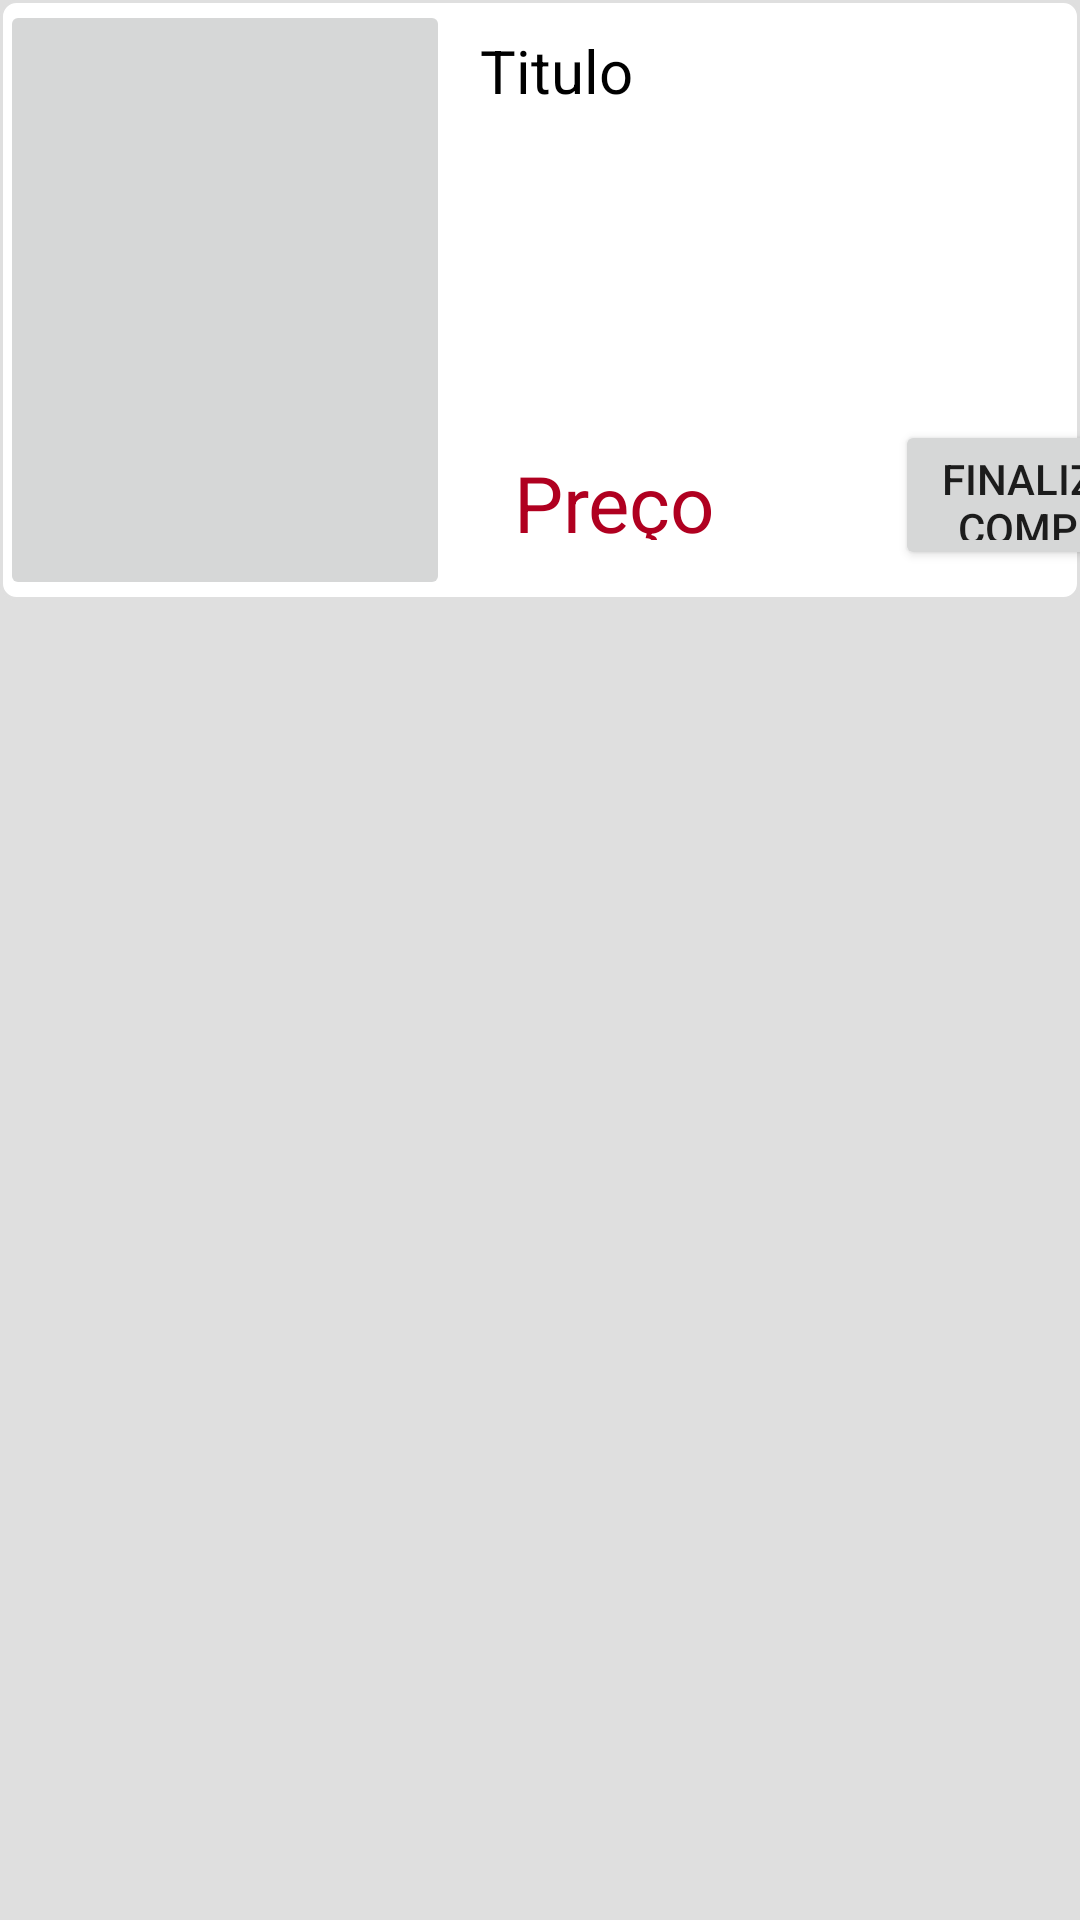

Here is an Android app screen rendered from its layout file. Give the layout XML and the strings, colors and styles it references.
<!-- AndroidManifest.xml: application theme Theme.YOUNGSTORE -->
<!-- res/layout/custom_recycler_view_produto_carrinho.xml -->
<?xml version="1.0" encoding="utf-8"?>
<androidx.constraintlayout.widget.ConstraintLayout xmlns:android="http://schemas.android.com/apk/res/android"
    xmlns:tools="http://schemas.android.com/tools"
    xmlns:app="http://schemas.android.com/apk/res-auto"
    android:layout_width="match_parent"
    android:layout_height="match_parent"
    android:background="@color/light_gray">

    <LinearLayout
        android:id="@+id/Ll_Carrinho_Bg_Produtos"
        android:layout_width="match_parent"
        android:layout_height="200dp"
        android:orientation="horizontal"
        android:background="@drawable/bg_item_produto"
        app:layout_constraintEnd_toEndOf="parent"
        app:layout_constraintStart_toStartOf="parent"
        app:layout_constraintTop_toTopOf="parent">

        <ImageButton
            android:id="@+id/Iv_Carrinho_Produto"
            android:layout_width="150dp"
            android:layout_height="match_parent"
            android:layout_alignParentTop="true"
            app:layout_constraintStart_toStartOf="parent" />

        <LinearLayout
            android:id="@+id/Ll_Titulo_carrinho"
            android:layout_width="wrap_content"
            android:layout_height="wrap_content"
            android:layout_weight="0"
            android:orientation="horizontal"
            app:layout_constraintStart_toStartOf="@+id/Ll_Carrinho_Bg_Produtos">

            <TextView
                android:id="@+id/Tv_Carrinho_Titulo_produto"
                android:layout_width="wrap_content"
                android:layout_height="wrap_content"
                android:layout_margin="10dp"
                android:text="Titulo"
                android:textColor="@color/black"
                android:textSize="20sp" />

        </LinearLayout>

        <LinearLayout
            android:layout_width="match_parent"
            android:layout_height="50dp"
            android:layout_marginStart="-60dp"
            android:layout_marginTop="140dp"
            android:orientation="horizontal">

            <TextView
                android:id="@+id/Tv_Carrinho_Preco_produto"
                android:layout_width="wrap_content"
                android:layout_height="wrap_content"
                android:layout_margin="10dp"
                android:text="Preço"
                android:textColor="@color/design_default_color_error"
                android:textSize="26sp" />

            <Button
                android:layout_width="100dp"
                android:layout_height="wrap_content"
                android:layout_gravity="bottom"
                android:layout_marginStart="50dp"
                android:text="Finalizar compra" />
        </LinearLayout>

    </LinearLayout>

</androidx.constraintlayout.widget.ConstraintLayout>
<!-- resources referenced by this layout -->
<resources>
  <color name="black">#FF000000</color>
  <color name="light_gray">#DFDFDF</color>
  <!-- drawable bg_item_produto (drawable) -->
  <?xml version="1.0" encoding="utf-8"?>
  <shape xmlns:android="http://schemas.android.com/apk/res/android"
      android:shape="rectangle">
  
      <solid android:color="@color/white"/>
      <stroke android:color="@color/light_gray" android:width="1dp"/>
      <corners android:radius="5dp"/>
  
  </shape>
  <style name="Theme.YOUNGSTORE" parent="android:Theme.Material.Light.NoActionBar">
  
      </style>
  <color name="white">#FFFFFFFF</color>
</resources>
